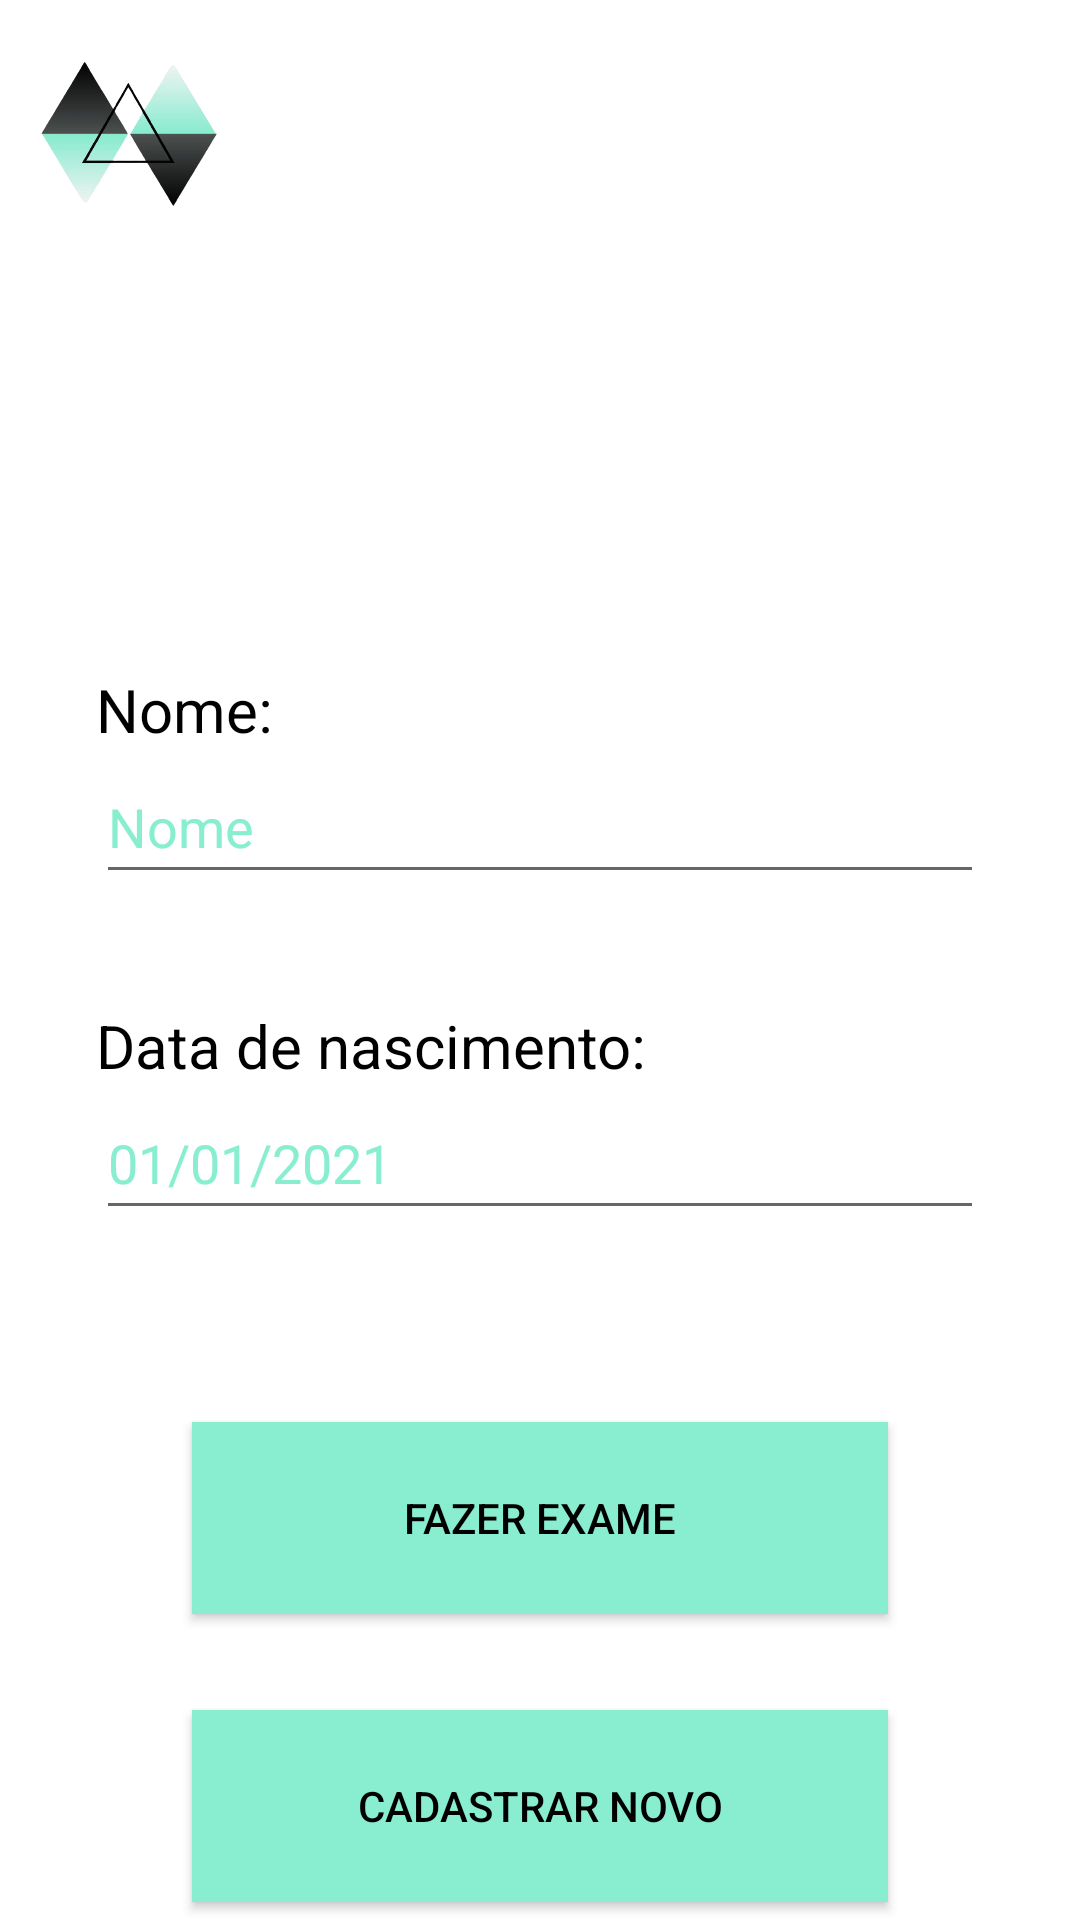

Android layout source for this screen:
<!-- AndroidManifest.xml: application theme Theme.RDA_mobile -->
<!-- res/layout/activity_main.xml -->
<?xml version="1.0" encoding="utf-8"?>
<androidx.constraintlayout.widget.ConstraintLayout xmlns:android="http://schemas.android.com/apk/res/android"
    xmlns:app="http://schemas.android.com/apk/res-auto"
    xmlns:tools="http://schemas.android.com/tools"
    android:layout_width="match_parent"
    android:layout_height="match_parent"
    android:background="@color/white"
    tools:context=".MainActivity">

    <ImageView
        android:id="@+id/imageView"
        android:layout_width="70dp"
        android:layout_height="70dp"
        android:layout_marginStart="8dp"
        android:layout_marginTop="8dp"
        app:layout_constraintStart_toStartOf="parent"
        app:layout_constraintTop_toTopOf="parent"
        app:srcCompat="@drawable/logor" />

    <EditText
        android:id="@+id/editTextTextPersonName"
        android:layout_width="0dp"
        android:layout_height="wrap_content"
        android:layout_marginStart="32dp"
        android:layout_marginTop="250dp"
        android:layout_marginEnd="32dp"
        android:ems="10"
        android:hint="Nome"
        android:inputType="textPersonName"
        android:minHeight="48dp"
        android:singleLine="false"
        android:textColor="@color/black"
        android:textColorHighlight="@color/AzulRDA"
        android:textColorHint="@color/AzulRDA"
        app:layout_constraintEnd_toEndOf="parent"
        app:layout_constraintStart_toStartOf="parent"
        app:layout_constraintTop_toTopOf="parent" />

    <Button
        android:id="@+id/btExame"
        style="@style/Widget.AppCompat.Button"
        android:layout_width="0dp"
        android:layout_height="64dp"
        android:layout_marginStart="64dp"
        android:layout_marginTop="64dp"
        android:layout_marginEnd="64dp"
        android:background="@color/AzulRDA"
        android:isScrollContainer="false"
        android:text="Fazer exame"
        android:textColor="@color/black"
        app:layout_constraintEnd_toEndOf="parent"
        app:layout_constraintHorizontal_bias="0.0"
        app:layout_constraintStart_toStartOf="parent"
        app:layout_constraintTop_toBottomOf="@+id/editTextDate"
        app:rippleColor="@color/AzulRDA" />

    <Button
        android:id="@+id/btCadastro"
        android:layout_width="0dp"
        android:layout_height="64dp"
        android:layout_marginTop="32dp"
        android:background="@color/AzulRDA"
        android:backgroundTint="@color/AzulRDA"
        android:text="Cadastrar novo"
        android:textColor="@color/black"
        app:layout_constraintEnd_toEndOf="@+id/btExame"
        app:layout_constraintStart_toStartOf="@+id/btExame"
        app:layout_constraintTop_toBottomOf="@+id/btExame" />

    <EditText
        android:id="@+id/editTextDate"
        android:layout_width="0dp"
        android:layout_height="wrap_content"
        android:layout_marginStart="32dp"
        android:layout_marginTop="64dp"
        android:layout_marginEnd="32dp"
        android:ems="10"
        android:hint="01/01/2021"
        android:inputType="date"
        android:minHeight="48dp"
        android:textColor="@color/black"
        android:textColorHighlight="@color/black"
        android:textColorHint="@color/AzulRDA"
        app:layout_constraintEnd_toEndOf="parent"
        app:layout_constraintHorizontal_bias="0.0"
        app:layout_constraintStart_toStartOf="parent"
        app:layout_constraintTop_toBottomOf="@+id/editTextTextPersonName" />

    <TextView
        android:id="@+id/textView2"
        android:layout_width="wrap_content"
        android:layout_height="wrap_content"
        android:text="Nome:"
        android:textColor="@color/black"
        android:textSize="20sp"
        app:layout_constraintBottom_toTopOf="@+id/editTextTextPersonName"
        app:layout_constraintStart_toStartOf="@+id/editTextTextPersonName" />

    <TextView
        android:id="@+id/textView3"
        android:layout_width="wrap_content"
        android:layout_height="wrap_content"
        android:text="Data de nascimento:"
        android:textColor="@color/black"
        android:textSize="20sp"
        app:layout_constraintBottom_toTopOf="@+id/editTextDate"
        app:layout_constraintStart_toStartOf="@+id/editTextDate" />

</androidx.constraintlayout.widget.ConstraintLayout>
<!-- resources referenced by this layout -->
<resources>
  <color name="AzulRDA">#89EED0</color>
  <color name="black">#FF000000</color>
  <color name="white">#FFFFFFFF</color>
  <!-- drawable logor: png bitmap (drawable, 68720 bytes) -->
  <style name="Theme.RDA_mobile" parent="Theme.MaterialComponents.DayNight.DarkActionBar">
          
          <item name="colorPrimary">@color/purple_500</item>
          <item name="colorPrimaryVariant">@color/purple_700</item>
          <item name="colorOnPrimary">@color/white</item>
          
          <item name="colorSecondary">@color/teal_200</item>
          <item name="colorSecondaryVariant">@color/teal_700</item>
          <item name="colorOnSecondary">@color/black</item>
          
          <item name="android:statusBarColor" tools:targetApi="l">?attr/colorPrimaryVariant</item>
          
      </style>
  <color name="purple_500">#FF6200EE</color>
  <color name="purple_700">#FF3700B3</color>
  <color name="teal_200">#FF03DAC5</color>
  <color name="teal_700">#FF018786</color>
</resources>
